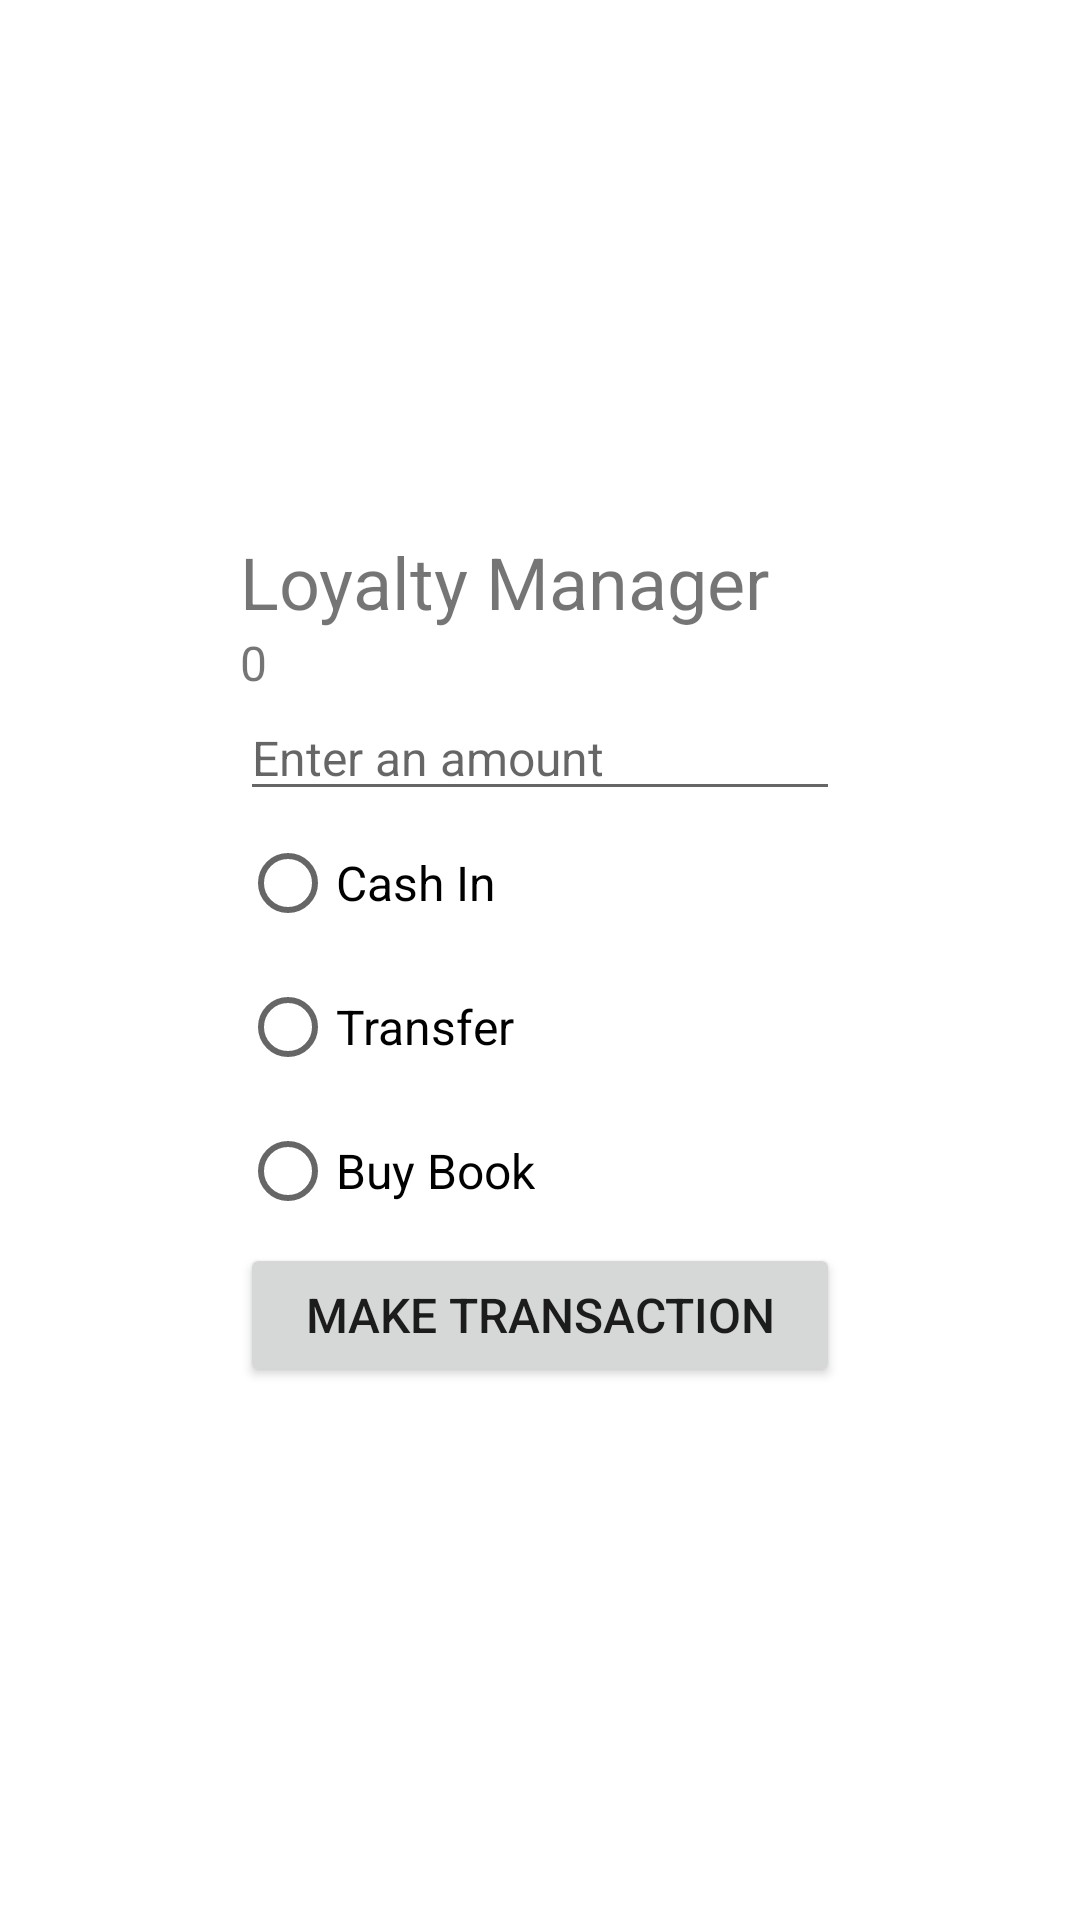

This screen was rendered from an Android layout file. Write that file and the resources it references.
<!-- AndroidManifest.xml: application theme Theme.StudentBotique -->
<!-- res/layout/activity_loyalty.xml -->
<?xml version="1.0" encoding="utf-8"?>
<LinearLayout xmlns:android="http://schemas.android.com/apk/res/android"
    xmlns:tools="http://schemas.android.com/tools"
    android:layout_width="match_parent"
    android:layout_height="match_parent"
    android:gravity="center"
    android:orientation="vertical"
    tools:context=".ui.LoyaltyActivity">

    <TextView
        android:layout_width="200dp"
        android:layout_height="wrap_content"
        android:text="Loyalty Manager"
        android:textSize="24dp"></TextView>

    <TextView
        android:layout_width="200dp"
        android:layout_height="wrap_content"
        android:text="0"
        android:textSize="16dp"
        android:id="@+id/currentPointLabel"></TextView>

    <EditText
        android:layout_width="200dp"
        android:layout_height="wrap_content"
        android:hint="Enter an amount"
        android:textSize="16dp"
        android:id="@+id/point2DeductBox"></EditText>
    <RadioGroup
        android:layout_width="200dp"
        android:layout_height="wrap_content">
        <RadioButton
            android:layout_width="wrap_content"
            android:layout_height="wrap_content"
            android:textSize="16dp"
            android:text="Cash In"
            android:id="@+id/cashInButton"></RadioButton>
        <RadioButton
            android:layout_width="wrap_content"
            android:layout_height="wrap_content"
            android:textSize="16dp"
            android:text="Transfer"
            android:id="@+id/transferButton"></RadioButton>
        <RadioButton
            android:layout_width="wrap_content"
            android:layout_height="wrap_content"
            android:textSize="16dp"
            android:text="Buy Book"
            android:id="@+id/buyBookButton"></RadioButton>
    </RadioGroup>
    <Button
        android:layout_width="200dp"
        android:layout_height="wrap_content"
        android:textSize="16dp"
        android:id="@+id/makeTransactionButton"
        android:text="Make Transaction"></Button>


</LinearLayout>
<!-- resources referenced by this layout -->
<resources>
  <style name="Theme.StudentBotique" parent="Theme.MaterialComponents.DayNight.DarkActionBar">
          
          <item name="colorPrimary">@color/purple_500</item>
          <item name="colorPrimaryVariant">@color/purple_700</item>
          <item name="colorOnPrimary">@color/white</item>
          
          <item name="colorSecondary">@color/teal_200</item>
          <item name="colorSecondaryVariant">@color/teal_700</item>
          <item name="colorOnSecondary">@color/black</item>
          
          <item name="android:statusBarColor">?attr/colorPrimaryVariant</item>
          
      </style>
  <!-- not gathered from this repository: default colours our renderer supplied (Android Studio template values) -->
  <color name="purple_500">#FF6200EE</color>
  <color name="purple_700">#FF3700B3</color>
  <color name="teal_200">#FF03DAC5</color>
  <color name="teal_700">#FF018786</color>
  <color name="black">#FF000000</color>
  <color name="white">#FFFFFFFF</color>
</resources>
